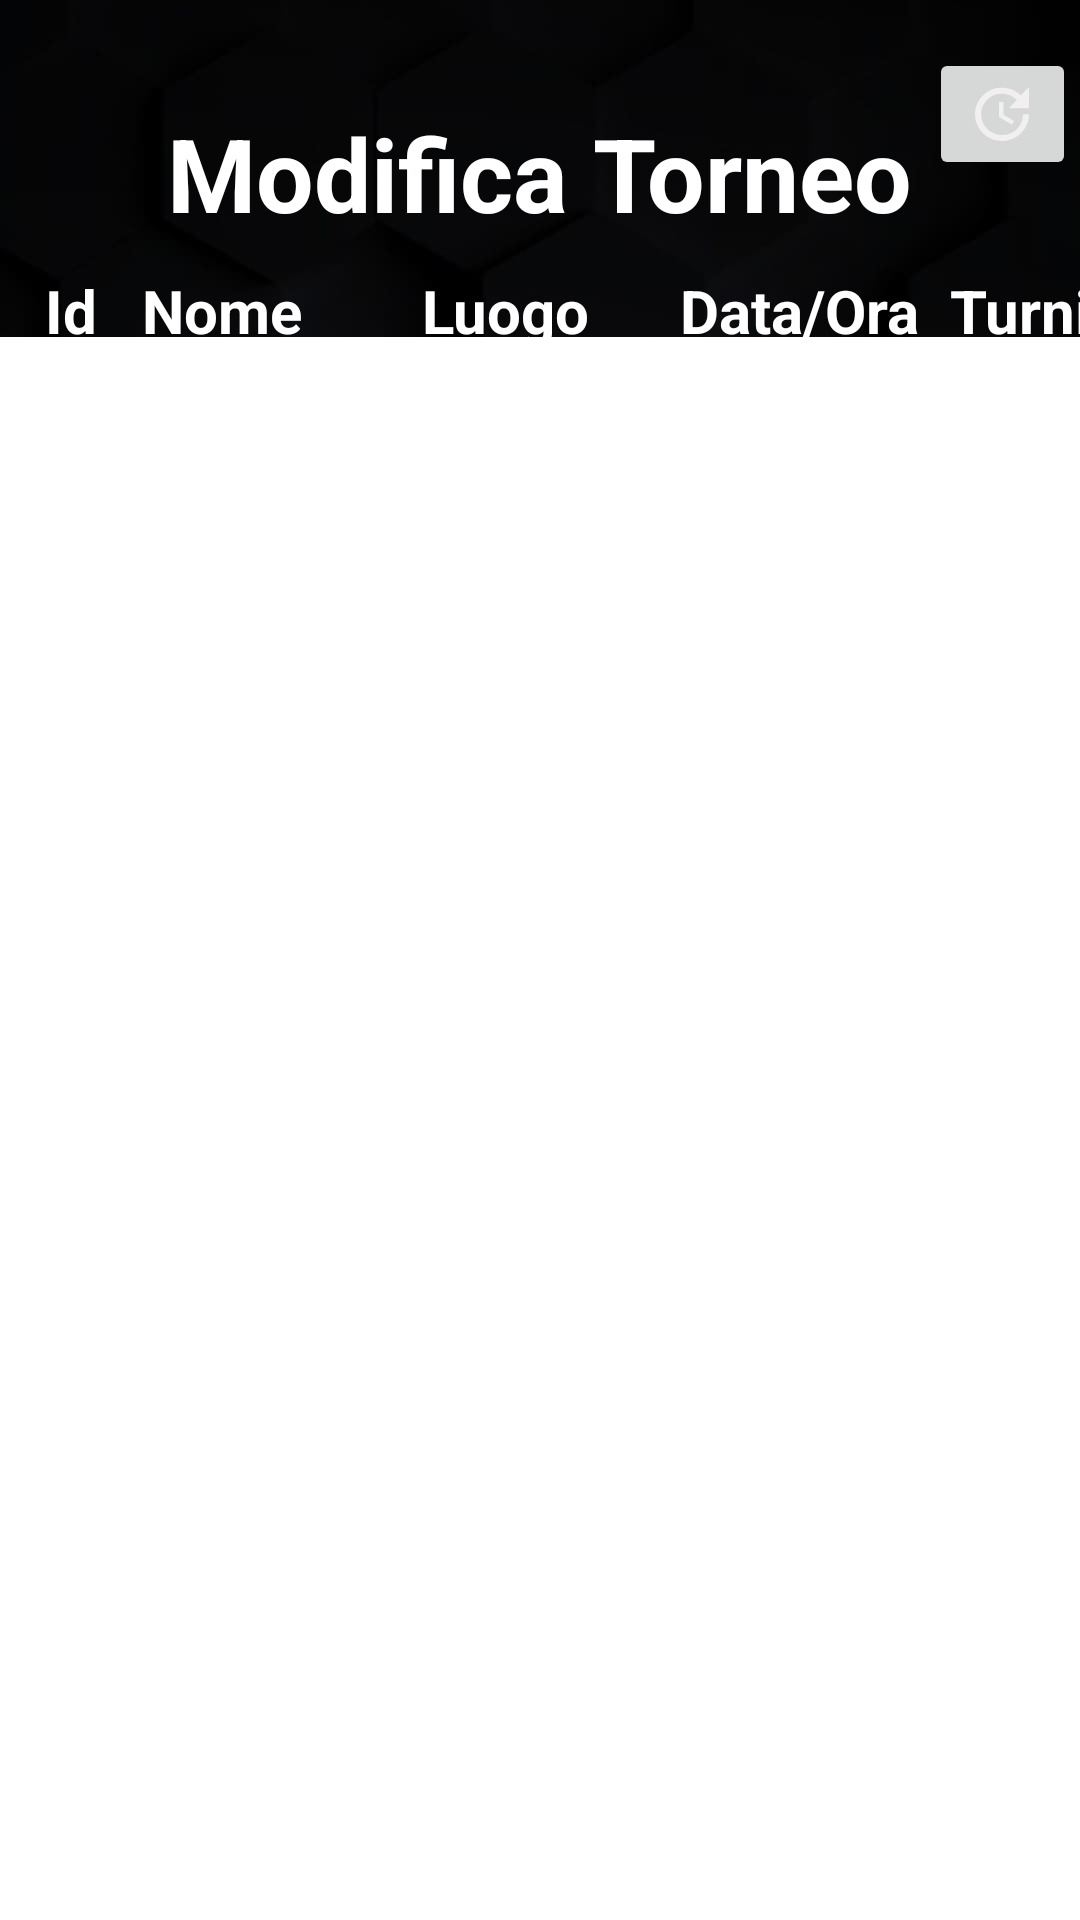

Android layout source for this screen:
<!-- AndroidManifest.xml: application theme Theme.CircoloScacchistico -->
<!-- res/layout/activity_amministratore_modifica_torneo.xml -->
<?xml version="1.0" encoding="utf-8"?>
<androidx.constraintlayout.widget.ConstraintLayout xmlns:android="http://schemas.android.com/apk/res/android"
    xmlns:app="http://schemas.android.com/apk/res-auto"
    xmlns:tools="http://schemas.android.com/tools"
    android:layout_width="match_parent"
    android:layout_height="match_parent"
    android:background="@drawable/scacchi"
    android:scrollbarSize="4dp"
    tools:context=".Amministratore.activity.AmministratoreModificaTorneo">


    <TextView
        android:id="@+id/ViewModificaTorneo"
        android:layout_width="wrap_content"
        android:layout_height="wrap_content"
        android:text="Modifica Torneo"
        android:textColor="@color/colorWhite"
        android:textSize="34sp"
        android:textStyle="bold"
        app:layout_constraintBottom_toBottomOf="parent"
        app:layout_constraintEnd_toEndOf="parent"
        app:layout_constraintStart_toStartOf="parent"
        app:layout_constraintTop_toTopOf="parent"
        app:layout_constraintVertical_bias="0.059" />

    <ListView
        android:id="@+id/ListViewTornei"
        android:layout_width="371dp"
        android:layout_height="533dp"
        android:layout_marginTop="32dp"
        android:background="@color/colorWhite"
        app:layout_constraintEnd_toEndOf="@+id/ViewModificaTorneo"
        app:layout_constraintHorizontal_bias="0.503"
        app:layout_constraintStart_toStartOf="@+id/ViewModificaTorneo"
        app:layout_constraintTop_toBottomOf="@+id/ViewModificaTorneo" />

    <TextView
        android:id="@+id/ViewTornaMainAmministratore1"
        android:layout_width="wrap_content"
        android:layout_height="wrap_content"
        android:layout_marginTop="12dp"
        android:hint="Torna al Main amministratore"
        android:minHeight="48dp"
        android:onClick="goToMainAdministrator"
        android:textColor="@color/colorWhite"
        android:textColorHint="@color/colorWhite"
        android:textSize="16sp"
        app:layout_constraintEnd_toEndOf="@+id/ListViewTornei"
        app:layout_constraintStart_toStartOf="@+id/ListViewTornei"
        app:layout_constraintTop_toBottomOf="@+id/ListViewTornei" />

    <TextView
        android:id="@+id/idviewModifica"
        android:layout_width="wrap_content"
        android:layout_height="wrap_content"
        android:layout_marginStart="15dp"
        android:layout_marginLeft="15dp"
        android:layout_marginTop="90dp"
        android:text="Id"
        android:textColor="@color/colorWhite"
        android:textSize="20sp"
        android:textStyle="bold"
        app:layout_constraintStart_toStartOf="parent"
        app:layout_constraintTop_toTopOf="parent" />

    <TextView
        android:id="@+id/nomeviewModifica"
        android:layout_width="wrap_content"
        android:layout_height="wrap_content"
        android:layout_marginStart="15dp"
        android:layout_marginLeft="15dp"
        android:layout_marginTop="90dp"
        android:text="Nome"
        android:textColor="@color/colorWhite"
        android:textSize="20sp"
        android:textStyle="bold"
        app:layout_constraintStart_toEndOf="@+id/idviewModifica"
        app:layout_constraintTop_toTopOf="parent" />

    <TextView
        android:id="@+id/viewluogoModifica"
        android:layout_width="wrap_content"
        android:layout_height="wrap_content"
        android:layout_marginStart="40dp"
        android:layout_marginLeft="40dp"
        android:layout_marginTop="90dp"
        android:text="Luogo"
        android:textColor="@color/colorWhite"
        android:textSize="20sp"
        android:textStyle="bold"
        app:layout_constraintStart_toEndOf="@+id/nomeviewModifica"
        app:layout_constraintTop_toTopOf="parent" />

    <TextView
        android:id="@+id/dataviewModifica"
        android:layout_width="wrap_content"
        android:layout_height="wrap_content"
        android:layout_marginStart="30dp"
        android:layout_marginLeft="30dp"
        android:layout_marginTop="90dp"
        android:text="Data/Ora"
        android:textColor="@color/colorWhite"
        android:textSize="20sp"
        android:textStyle="bold"
        app:layout_constraintStart_toEndOf="@+id/viewluogoModifica"
        app:layout_constraintTop_toTopOf="parent" />

    <TextView
        android:id="@+id/turniviewModifica"
        android:layout_width="wrap_content"
        android:layout_height="wrap_content"
        android:layout_marginStart="10dp"
        android:layout_marginLeft="10dp"
        android:layout_marginTop="90dp"
        android:text="Turni/o"
        android:textColor="@color/colorWhite"
        android:textSize="20sp"
        android:textStyle="bold"
        app:layout_constraintStart_toEndOf="@+id/dataviewModifica"
        app:layout_constraintTop_toTopOf="parent" />

    <Button
        android:id="@+id/modificaupedate"
        android:layout_width="49dp"
        android:layout_height="44dp"
        android:layout_marginStart="290dp"
        android:layout_marginLeft="290dp"
        android:layout_marginTop="16dp"
        android:drawableBottom="@drawable/ic_update"
        android:onClick="BottoneUpdateDelete"
        android:gravity="center"
        android:text=""
        app:layout_constraintEnd_toEndOf="parent"
        app:layout_constraintHorizontal_bias="0.933"
        app:layout_constraintStart_toStartOf="parent"
        app:layout_constraintTop_toTopOf="parent" />


</androidx.constraintlayout.widget.ConstraintLayout>
<!-- resources referenced by this layout -->
<resources>
  <color name="colorWhite">#FFFFFF</color>
  <!-- drawable ic_update (drawable) -->
  <vector android:height="24dp" android:tint="#F1EFEF"
      android:viewportHeight="24" android:viewportWidth="24"
      android:width="24dp" xmlns:android="http://schemas.android.com/apk/res/android">
      <path android:fillColor="@android:color/white" android:pathData="M21,10.12h-6.78l2.74,-2.82c-2.73,-2.7 -7.15,-2.8 -9.88,-0.1c-2.73,2.71 -2.73,7.08 0,9.79s7.15,2.71 9.88,0C18.32,15.65 19,14.08 19,12.1h2c0,1.98 -0.88,4.55 -2.64,6.29c-3.51,3.48 -9.21,3.48 -12.72,0c-3.5,-3.47 -3.53,-9.11 -0.02,-12.58s9.14,-3.47 12.65,0L21,3V10.12zM12.5,8v4.25l3.5,2.08l-0.72,1.21L11,13V8H12.5z"/>
  </vector>
  <!-- drawable scacchi: jpg bitmap (drawable-v24, 64812 bytes) -->
  <style name="Theme.CircoloScacchistico" parent="Theme.MaterialComponents.DayNight.DarkActionBar">
          
          <item name="colorPrimary">@color/purple_500</item>
          <item name="colorPrimaryVariant">@color/purple_700</item>
          <item name="colorOnPrimary">@color/white</item>
          
          <item name="colorSecondary">@color/teal_200</item>
          <item name="colorSecondaryVariant">@color/teal_700</item>
          <item name="colorOnSecondary">@color/black</item>
          
          <item name="android:statusBarColor">?attr/colorPrimaryVariant</item>
          
      </style>
  <color name="purple_500">#FF6200EE</color>
  <color name="purple_700">#FF3700B3</color>
  <color name="white">#FFFFFFFF</color>
  <color name="teal_200">#FF03DAC5</color>
  <color name="teal_700">#FF018786</color>
  <color name="black">#FF000000</color>
</resources>
